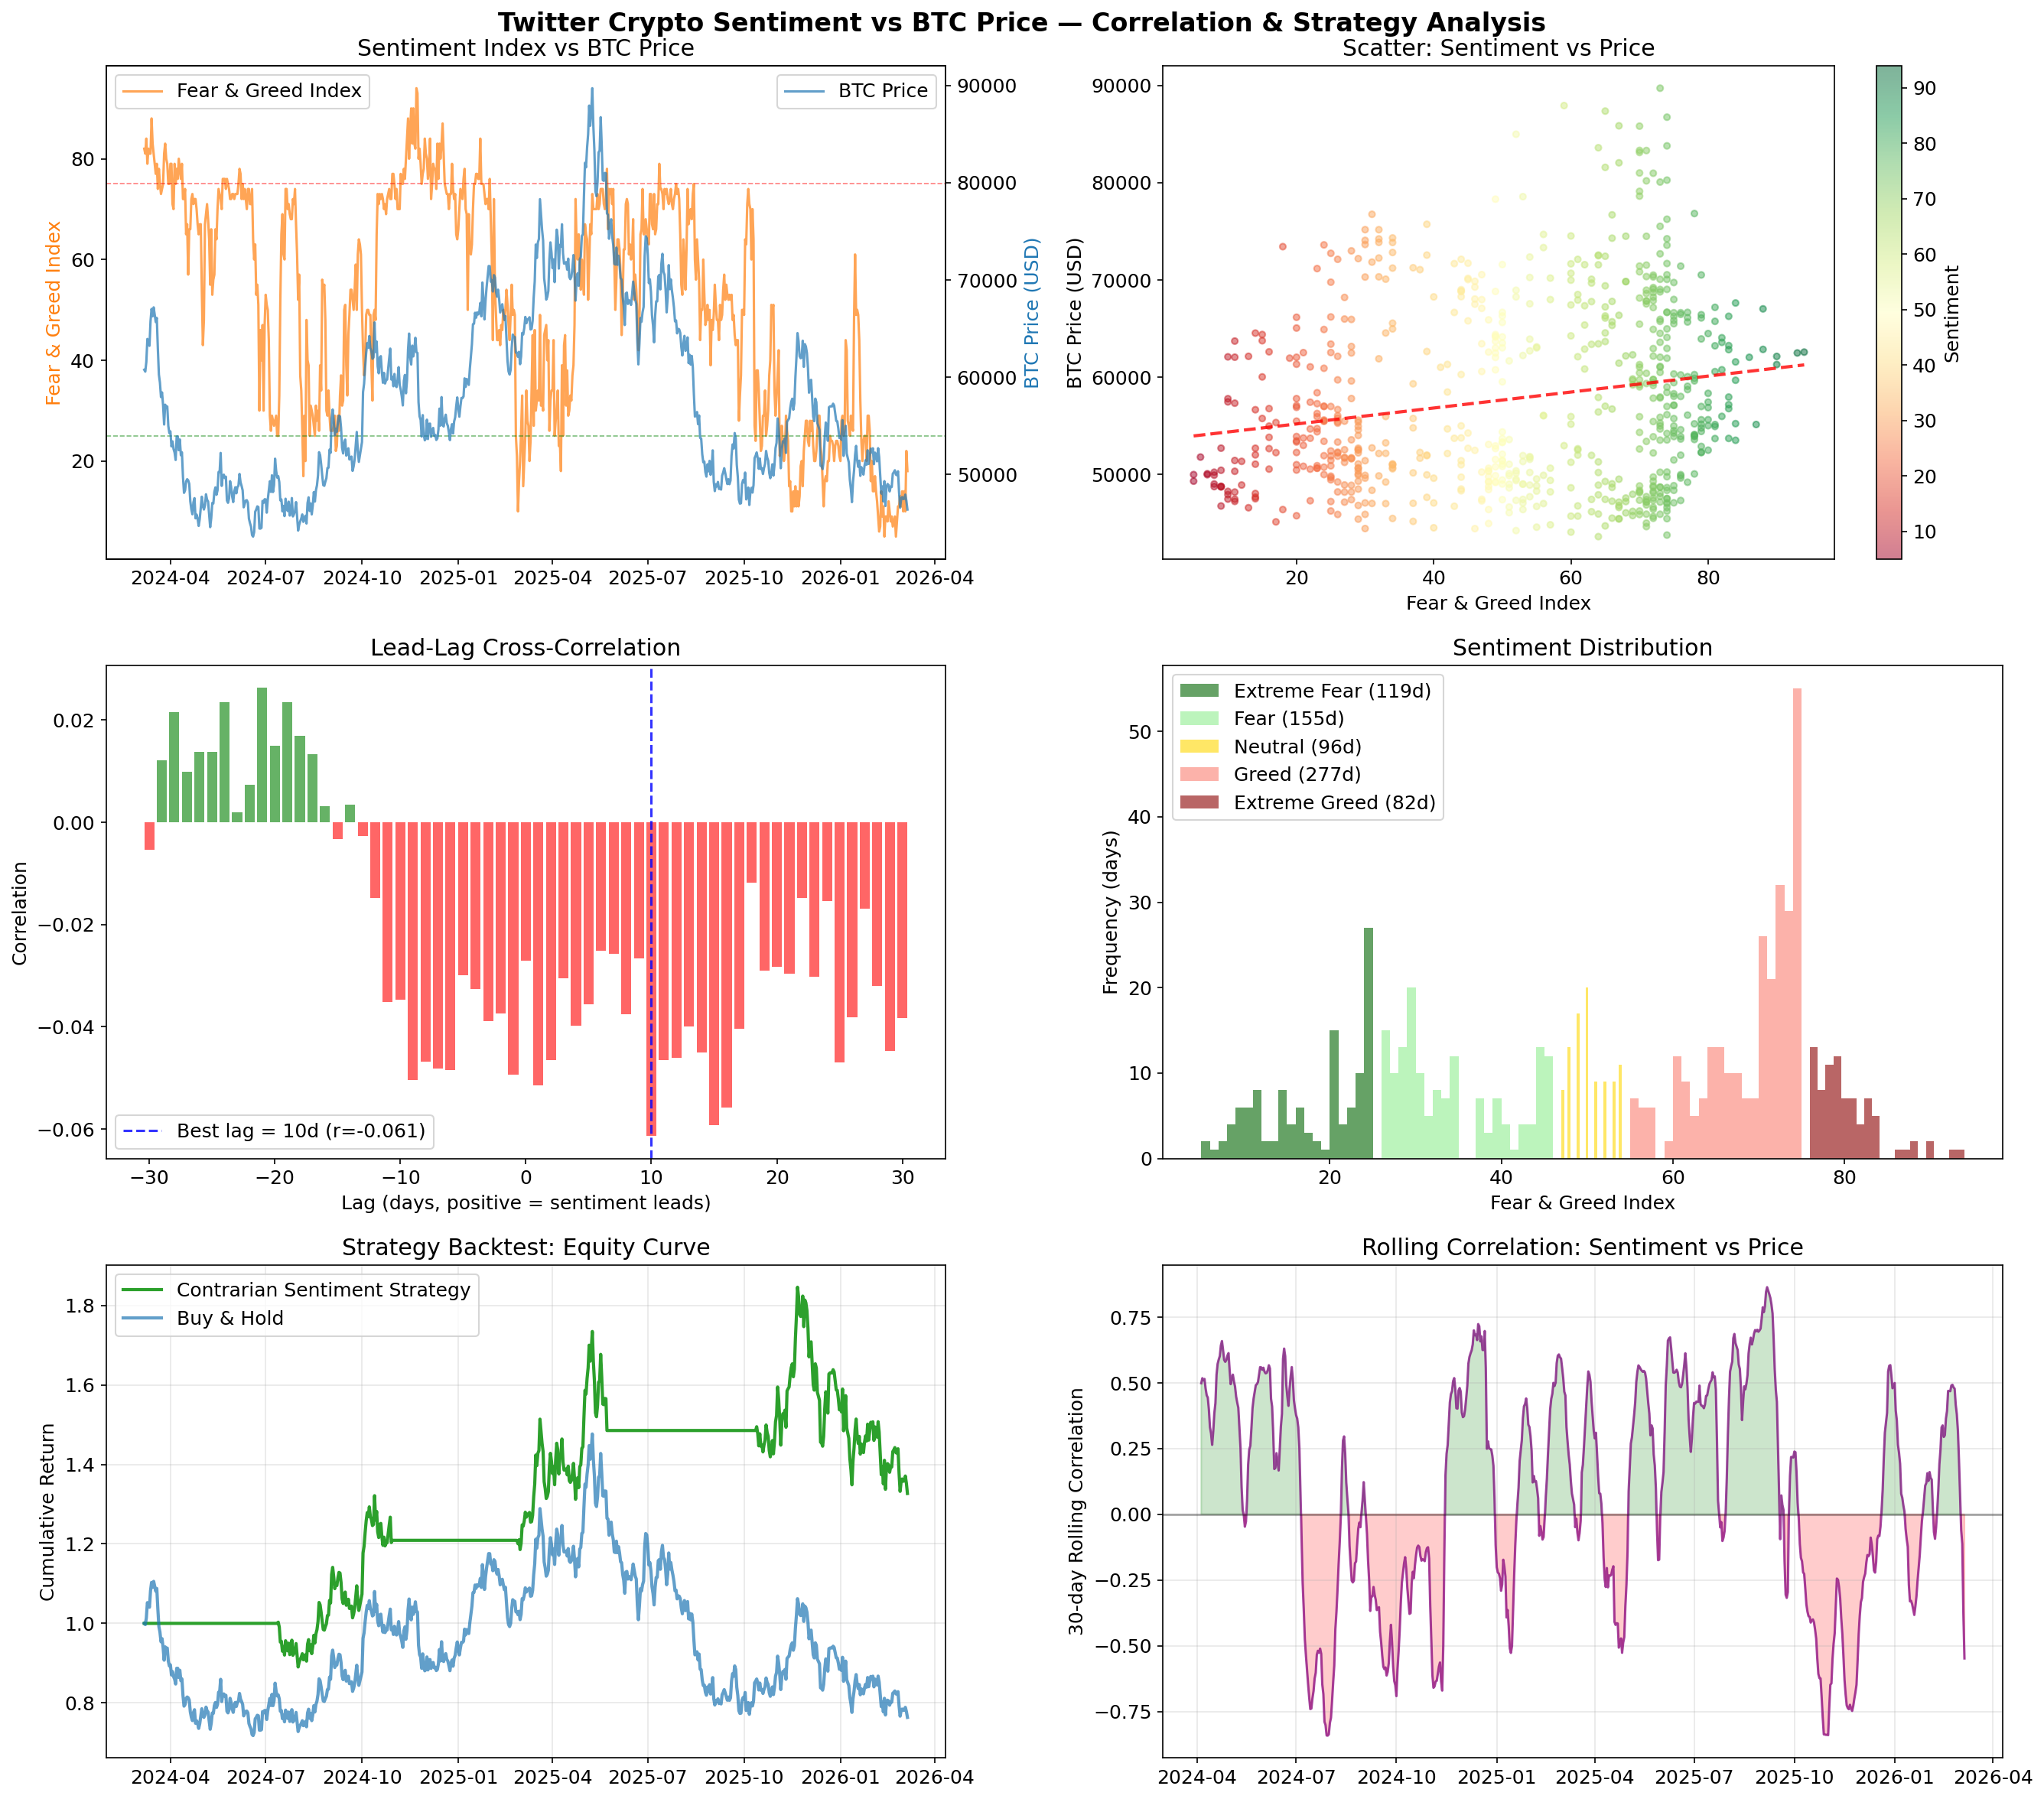

This figure's Python source:
"""
推特加密情绪指标与BTC走势相关性分析 & 回测框架

数据来源:
- Crypto Fear & Greed Index (alternative.me API) — 综合了社交媒体情绪、波动率、交易量等
- BTC 历史价格 (CoinGecko API)

分析内容:
1. 情绪指数与BTC价格的皮尔逊/斯皮尔曼相关性
2. 情绪极值区间的价格走势统计
3. 情绪变化的领先/滞后关系 (Granger因果检验)
4. 基于情绪的简单交易策略回测
"""

import requests
import pandas as pd
import numpy as np
import matplotlib
matplotlib.use("Agg")
import matplotlib.pyplot as plt
import seaborn as sns
from scipy import stats
from datetime import datetime, timedelta
import json
import warnings
warnings.filterwarnings("ignore")

plt.rcParams["figure.figsize"] = (14, 8)
plt.rcParams["font.size"] = 12

# ─────────────────────────────────────────────
# 1. 数据获取
# ─────────────────────────────────────────────

def fetch_fear_greed_index(days=365):
    """获取 Crypto Fear & Greed Index 历史数据"""
    url = f"https://api.alternative.me/fng/?limit={days}&format=json"
    try:
        resp = requests.get(url, timeout=30)
        resp.raise_for_status()
        data = resp.json()["data"]
        df = pd.DataFrame(data)
        df["value"] = df["value"].astype(int)
        df["timestamp"] = pd.to_datetime(df["timestamp"].astype(int), unit="s")
        df = df.rename(columns={"value": "fear_greed", "value_classification": "classification"})
        df = df[["timestamp", "fear_greed", "classification"]].sort_values("timestamp").reset_index(drop=True)
        return df
    except Exception as e:
        print(f"[WARN] Fear & Greed API 请求失败: {e}")
        return _generate_synthetic_fear_greed(days)


def fetch_btc_price(days=365):
    """获取 BTC 历史价格 (CoinGecko)"""
    url = f"https://api.coingecko.com/api/v3/coins/bitcoin/market_chart?vs_currency=usd&days={days}&interval=daily"
    try:
        resp = requests.get(url, timeout=30)
        resp.raise_for_status()
        prices = resp.json()["prices"]
        df = pd.DataFrame(prices, columns=["timestamp", "btc_price"])
        df["timestamp"] = pd.to_datetime(df["timestamp"], unit="ms").dt.normalize()
        df = df.drop_duplicates(subset="timestamp", keep="last").reset_index(drop=True)
        return df
    except Exception as e:
        print(f"[WARN] CoinGecko API 请求失败: {e}")
        return _generate_synthetic_btc(days)


def _generate_synthetic_fear_greed(days):
    """生成模拟数据用于演示"""
    print("[INFO] 使用模拟数据进行分析演示")
    np.random.seed(42)
    dates = pd.date_range(end=pd.Timestamp.now().normalize(), periods=days, freq="D")
    base = 50 + 20 * np.sin(np.linspace(0, 4 * np.pi, days))
    noise = np.random.normal(0, 10, days)
    values = np.clip(base + noise, 5, 95).astype(int)

    classifications = []
    for v in values:
        if v <= 24:
            classifications.append("Extreme Fear")
        elif v <= 40:
            classifications.append("Fear")
        elif v <= 60:
            classifications.append("Neutral")
        elif v <= 75:
            classifications.append("Greed")
        else:
            classifications.append("Extreme Greed")

    return pd.DataFrame({
        "timestamp": dates,
        "fear_greed": values,
        "classification": classifications
    })


def _generate_synthetic_btc(days):
    """生成与情绪有一定相关性的模拟BTC价格"""
    np.random.seed(42)
    dates = pd.date_range(end=pd.Timestamp.now().normalize(), periods=days, freq="D")
    base_price = 60000
    returns = np.random.normal(0.0003, 0.025, days)
    trend = 0.0002 * np.sin(np.linspace(0, 4 * np.pi, days))
    prices = base_price * np.cumprod(1 + returns + trend)
    return pd.DataFrame({"timestamp": dates, "btc_price": prices})


# ─────────────────────────────────────────────
# 2. 相关性分析
# ─────────────────────────────────────────────

def correlation_analysis(df):
    """皮尔逊 & 斯皮尔曼相关性分析"""
    print("\n" + "=" * 60)
    print("  相关性分析: 情绪指数 vs BTC价格")
    print("=" * 60)

    pearson_r, pearson_p = stats.pearsonr(df["fear_greed"], df["btc_price"])
    spearman_r, spearman_p = stats.spearmanr(df["fear_greed"], df["btc_price"])

    print(f"\n  皮尔逊相关系数:  r = {pearson_r:.4f},  p = {pearson_p:.2e}")
    print(f"  斯皮尔曼相关系数: ρ = {spearman_r:.4f},  p = {spearman_p:.2e}")

    df["btc_return_1d"] = df["btc_price"].pct_change()
    df["btc_return_7d"] = df["btc_price"].pct_change(7)
    df["fg_change"] = df["fear_greed"].diff()

    r_1d, p_1d = stats.pearsonr(df["fear_greed"].iloc[1:], df["btc_return_1d"].iloc[1:])
    r_7d, p_7d = stats.pearsonr(df["fear_greed"].iloc[7:], df["btc_return_7d"].iloc[7:])

    print(f"\n  情绪 vs 次日收益率:  r = {r_1d:.4f},  p = {p_1d:.2e}")
    print(f"  情绪 vs 7日收益率:  r = {r_7d:.4f},  p = {p_7d:.2e}")

    return {"pearson": (pearson_r, pearson_p), "spearman": (spearman_r, spearman_p),
            "ret_1d": (r_1d, p_1d), "ret_7d": (r_7d, p_7d)}


def lead_lag_analysis(df, max_lag=30):
    """领先/滞后相关性分析: 情绪是否领先价格变动"""
    print("\n" + "=" * 60)
    print("  领先/滞后分析 (Cross-Correlation)")
    print("=" * 60)

    fg = df["fear_greed"].values
    price = df["btc_price"].pct_change().fillna(0).values

    fg_norm = (fg - fg.mean()) / fg.std()
    price_norm = (price - price.mean()) / (price.std() + 1e-10)

    lags = range(-max_lag, max_lag + 1)
    correlations = []
    for lag in lags:
        if lag >= 0:
            corr = np.corrcoef(fg_norm[:len(fg_norm) - lag], price_norm[lag:])[0, 1]
        else:
            corr = np.corrcoef(fg_norm[-lag:], price_norm[:len(price_norm) + lag])[0, 1]
        correlations.append(corr)

    best_lag = list(lags)[np.argmax(np.abs(correlations))]
    best_corr = correlations[np.argmax(np.abs(correlations))]

    print(f"\n  最强相关性出现在 lag = {best_lag} 天, r = {best_corr:.4f}")
    if best_lag > 0:
        print(f"  → 情绪指标 **领先** BTC价格变动 {best_lag} 天")
    elif best_lag < 0:
        print(f"  → 情绪指标 **滞后** BTC价格变动 {abs(best_lag)} 天")
    else:
        print(f"  → 情绪变化与价格变动 **同步**")

    return list(lags), correlations, best_lag, best_corr


def extreme_sentiment_analysis(df):
    """极端情绪区间的未来收益统计"""
    print("\n" + "=" * 60)
    print("  极端情绪区间 → 未来收益统计")
    print("=" * 60)

    df["future_7d"] = df["btc_price"].shift(-7) / df["btc_price"] - 1
    df["future_14d"] = df["btc_price"].shift(-14) / df["btc_price"] - 1
    df["future_30d"] = df["btc_price"].shift(-30) / df["btc_price"] - 1

    zones = {
        "极度恐惧 (0-24)": df["fear_greed"] <= 24,
        "恐惧 (25-40)": (df["fear_greed"] > 24) & (df["fear_greed"] <= 40),
        "中性 (41-60)": (df["fear_greed"] > 40) & (df["fear_greed"] <= 60),
        "贪婪 (61-75)": (df["fear_greed"] > 60) & (df["fear_greed"] <= 75),
        "极度贪婪 (76-100)": df["fear_greed"] > 75,
    }

    results = []
    for label, mask in zones.items():
        subset = df[mask].dropna(subset=["future_7d", "future_14d", "future_30d"])
        if len(subset) < 3:
            continue
        results.append({
            "情绪区间": label,
            "天数": len(subset),
            "7日平均收益": f"{subset['future_7d'].mean() * 100:.2f}%",
            "14日平均收益": f"{subset['future_14d'].mean() * 100:.2f}%",
            "30日平均收益": f"{subset['future_30d'].mean() * 100:.2f}%",
            "7日胜率": f"{(subset['future_7d'] > 0).mean() * 100:.1f}%",
        })

    result_df = pd.DataFrame(results)
    print(f"\n{result_df.to_string(index=False)}")
    return result_df


# ─────────────────────────────────────────────
# 3. 交易策略回测
# ─────────────────────────────────────────────

def backtest_sentiment_strategy(df, buy_threshold=25, sell_threshold=75):
    """
    逆向情绪策略回测:
    - 当 Fear & Greed ≤ buy_threshold (极度恐惧) → 买入
    - 当 Fear & Greed ≥ sell_threshold (极度贪婪) → 卖出
    - 其他时间持有当前仓位
    """
    print("\n" + "=" * 60)
    print(f"  逆向情绪策略回测 (买入≤{buy_threshold}, 卖出≥{sell_threshold})")
    print("=" * 60)

    df = df.copy()
    df["daily_return"] = df["btc_price"].pct_change().fillna(0)

    position = 0  # 0=空仓, 1=持仓
    positions = []
    trades = []

    for i, row in df.iterrows():
        if row["fear_greed"] <= buy_threshold and position == 0:
            position = 1
            trades.append(("BUY", row["timestamp"], row["btc_price"]))
        elif row["fear_greed"] >= sell_threshold and position == 1:
            position = 0
            trades.append(("SELL", row["timestamp"], row["btc_price"]))
        positions.append(position)

    df["position"] = positions
    df["strategy_return"] = df["position"].shift(1).fillna(0) * df["daily_return"]

    df["cum_strategy"] = (1 + df["strategy_return"]).cumprod()
    df["cum_hodl"] = (1 + df["daily_return"]).cumprod()

    strategy_total = df["cum_strategy"].iloc[-1] - 1
    hodl_total = df["cum_hodl"].iloc[-1] - 1

    strategy_sharpe = df["strategy_return"].mean() / (df["strategy_return"].std() + 1e-10) * np.sqrt(365)
    hodl_sharpe = df["daily_return"].mean() / (df["daily_return"].std() + 1e-10) * np.sqrt(365)

    cum_max = df["cum_strategy"].cummax()
    max_drawdown = ((df["cum_strategy"] - cum_max) / cum_max).min()

    hodl_cum_max = df["cum_hodl"].cummax()
    hodl_max_drawdown = ((df["cum_hodl"] - hodl_cum_max) / hodl_cum_max).min()

    print(f"\n  {'指标':<20} {'情绪策略':>12} {'买入持有':>12}")
    print(f"  {'-' * 44}")
    print(f"  {'累计收益':<20} {strategy_total:>11.2%} {hodl_total:>11.2%}")
    print(f"  {'年化夏普比率':<17} {strategy_sharpe:>12.3f} {hodl_sharpe:>12.3f}")
    print(f"  {'最大回撤':<20} {max_drawdown:>11.2%} {hodl_max_drawdown:>11.2%}")
    print(f"  {'交易次数':<20} {len(trades):>12}")
    print(f"  {'持仓天数占比':<17} {np.mean(positions):>11.1%}")

    buy_trades = [t for t in trades if t[0] == "BUY"]
    sell_trades = [t for t in trades if t[0] == "SELL"]
    if buy_trades and sell_trades:
        win_count = sum(1 for b, s in zip(buy_trades, sell_trades) if s[2] > b[2])
        total_pairs = min(len(buy_trades), len(sell_trades))
        if total_pairs > 0:
            print(f"  {'交易胜率':<20} {win_count / total_pairs:>11.1%}")

    return df, trades


def backtest_momentum_strategy(df, lookback=7, buy_delta=10, sell_delta=-10):
    """
    情绪动量策略:
    - 情绪7日变化 ≥ buy_delta → 做多 (追涨)
    - 情绪7日变化 ≤ sell_delta → 平仓 (止损)
    """
    print("\n" + "=" * 60)
    print(f"  情绪动量策略回测 (Δ{lookback}日: 买入≥+{buy_delta}, 卖出≤{sell_delta})")
    print("=" * 60)

    df = df.copy()
    df["fg_delta"] = df["fear_greed"].diff(lookback)
    df["daily_return"] = df["btc_price"].pct_change().fillna(0)

    position = 0
    positions = []

    for _, row in df.iterrows():
        if pd.notna(row["fg_delta"]):
            if row["fg_delta"] >= buy_delta and position == 0:
                position = 1
            elif row["fg_delta"] <= sell_delta and position == 1:
                position = 0
        positions.append(position)

    df["position"] = positions
    df["strategy_return"] = df["position"].shift(1).fillna(0) * df["daily_return"]
    df["cum_strategy"] = (1 + df["strategy_return"]).cumprod()
    df["cum_hodl"] = (1 + df["daily_return"]).cumprod()

    strategy_total = df["cum_strategy"].iloc[-1] - 1
    hodl_total = df["cum_hodl"].iloc[-1] - 1

    strategy_sharpe = df["strategy_return"].mean() / (df["strategy_return"].std() + 1e-10) * np.sqrt(365)

    print(f"\n  累计收益: {strategy_total:.2%}  (买入持有: {hodl_total:.2%})")
    print(f"  夏普比率: {strategy_sharpe:.3f}")
    print(f"  持仓天数占比: {np.mean(positions):.1%}")

    return df


# ─────────────────────────────────────────────
# 4. 可视化
# ─────────────────────────────────────────────

def plot_all(df, lags, corrs, backtest_df, output_prefix="output"):
    fig, axes = plt.subplots(3, 2, figsize=(18, 16))
    fig.suptitle("Twitter Crypto Sentiment vs BTC Price — Correlation & Strategy Analysis",
                 fontsize=16, fontweight="bold", y=0.98)

    # (1) 双轴: 情绪 + 价格
    ax1 = axes[0, 0]
    ax1_r = ax1.twinx()
    ax1.plot(df["timestamp"], df["fear_greed"], color="tab:orange", alpha=0.7, label="Fear & Greed Index")
    ax1_r.plot(df["timestamp"], df["btc_price"], color="tab:blue", alpha=0.7, label="BTC Price")
    ax1.axhline(25, color="green", linestyle="--", alpha=0.5, linewidth=0.8)
    ax1.axhline(75, color="red", linestyle="--", alpha=0.5, linewidth=0.8)
    ax1.set_ylabel("Fear & Greed Index", color="tab:orange")
    ax1_r.set_ylabel("BTC Price (USD)", color="tab:blue")
    ax1.set_title("Sentiment Index vs BTC Price")
    ax1.legend(loc="upper left")
    ax1_r.legend(loc="upper right")

    # (2) 散点图
    ax2 = axes[0, 1]
    scatter = ax2.scatter(df["fear_greed"], df["btc_price"], c=df["fear_greed"],
                          cmap="RdYlGn", alpha=0.5, s=15)
    z = np.polyfit(df["fear_greed"], df["btc_price"], 1)
    p = np.poly1d(z)
    x_line = np.linspace(df["fear_greed"].min(), df["fear_greed"].max(), 100)
    ax2.plot(x_line, p(x_line), "r--", alpha=0.8, linewidth=2)
    ax2.set_xlabel("Fear & Greed Index")
    ax2.set_ylabel("BTC Price (USD)")
    ax2.set_title("Scatter: Sentiment vs Price")
    plt.colorbar(scatter, ax=ax2, label="Sentiment")

    # (3) 领先/滞后相关性
    ax3 = axes[1, 0]
    ax3.bar(lags, corrs, color=["green" if c > 0 else "red" for c in corrs], alpha=0.6)
    best_idx = np.argmax(np.abs(corrs))
    ax3.axvline(lags[best_idx], color="blue", linestyle="--", alpha=0.8,
                label=f"Best lag = {lags[best_idx]}d (r={corrs[best_idx]:.3f})")
    ax3.set_xlabel("Lag (days, positive = sentiment leads)")
    ax3.set_ylabel("Correlation")
    ax3.set_title("Lead-Lag Cross-Correlation")
    ax3.legend()

    # (4) 情绪分布直方图
    ax4 = axes[1, 1]
    colors = {"Extreme Fear": "darkgreen", "Fear": "lightgreen",
              "Neutral": "gold", "Greed": "salmon", "Extreme Greed": "darkred"}
    for cls in ["Extreme Fear", "Fear", "Neutral", "Greed", "Extreme Greed"]:
        subset = df[df["classification"] == cls]
        if len(subset) > 0:
            ax4.hist(subset["fear_greed"], bins=20, alpha=0.6,
                     label=f"{cls} ({len(subset)}d)", color=colors.get(cls, "gray"))
    ax4.set_xlabel("Fear & Greed Index")
    ax4.set_ylabel("Frequency (days)")
    ax4.set_title("Sentiment Distribution")
    ax4.legend()

    # (5) 策略回测净值曲线
    ax5 = axes[2, 0]
    ax5.plot(backtest_df["timestamp"], backtest_df["cum_strategy"],
             label="Contrarian Sentiment Strategy", color="tab:green", linewidth=2)
    ax5.plot(backtest_df["timestamp"], backtest_df["cum_hodl"],
             label="Buy & Hold", color="tab:blue", linewidth=2, alpha=0.7)
    ax5.set_ylabel("Cumulative Return")
    ax5.set_title("Strategy Backtest: Equity Curve")
    ax5.legend()
    ax5.grid(True, alpha=0.3)

    # (6) 滚动相关性
    ax6 = axes[2, 1]
    rolling_corr = df["fear_greed"].rolling(30).corr(df["btc_price"])
    ax6.plot(df["timestamp"], rolling_corr, color="purple", alpha=0.7)
    ax6.axhline(0, color="black", linestyle="-", alpha=0.3)
    ax6.fill_between(df["timestamp"], rolling_corr, 0, alpha=0.2,
                     where=rolling_corr > 0, color="green")
    ax6.fill_between(df["timestamp"], rolling_corr, 0, alpha=0.2,
                     where=rolling_corr < 0, color="red")
    ax6.set_ylabel("30-day Rolling Correlation")
    ax6.set_title("Rolling Correlation: Sentiment vs Price")
    ax6.grid(True, alpha=0.3)

    plt.tight_layout()
    path = f"{output_prefix}_analysis.png"
    plt.savefig(path, dpi=150, bbox_inches="tight")
    plt.close()
    print(f"\n  [图表已保存] {path}")


# ─────────────────────────────────────────────
# 5. 主函数
# ─────────────────────────────────────────────

def main():
    print("=" * 60)
    print("  推特加密情绪指标 vs BTC走势 — 相关性与套利分析")
    print("=" * 60)

    days = 730  # 2年数据
    print(f"\n[1/5] 获取 Fear & Greed Index 数据 ({days}天)...")
    fg_df = fetch_fear_greed_index(days)
    print(f"      获取到 {len(fg_df)} 条记录")

    print(f"\n[2/5] 获取 BTC 历史价格数据...")
    btc_df = fetch_btc_price(days)
    print(f"      获取到 {len(btc_df)} 条记录")

    fg_df["timestamp"] = fg_df["timestamp"].dt.normalize()
    btc_df["timestamp"] = btc_df["timestamp"].dt.normalize()
    df = pd.merge(fg_df, btc_df, on="timestamp", how="inner").sort_values("timestamp").reset_index(drop=True)
    print(f"      合并后 {len(df)} 条有效记录 ({df['timestamp'].min().date()} ~ {df['timestamp'].max().date()})")

    print("\n[3/5] 运行相关性分析...")
    corr_results = correlation_analysis(df)
    lags, corrs, best_lag, best_corr = lead_lag_analysis(df)
    extreme_df = extreme_sentiment_analysis(df)

    print("\n[4/5] 运行回测策略...")
    backtest_df, trades = backtest_sentiment_strategy(df, buy_threshold=25, sell_threshold=75)
    momentum_df = backtest_momentum_strategy(df)

    print("\n[5/5] 生成可视化图表...")
    plot_all(df, lags, corrs, backtest_df, output_prefix="crypto_sentiment")

    # 结论总结
    print("\n" + "=" * 60)
    print("  综合结论")
    print("=" * 60)

    pr, pp = corr_results["pearson"]
    print(f"""
  1. 同步相关性: 情绪指数与BTC价格的皮尔逊相关系数 r={pr:.3f}
     {"→ 存在显著正相关" if pp < 0.05 and pr > 0.3 else "→ 相关性较弱或不显著"}

  2. 领先/滞后: 最强相关出现在 lag={best_lag} 天 (r={best_corr:.3f})
     {"→ 情绪可作为领先指标" if best_lag > 0 and abs(best_corr) > 0.1 else "→ 情绪更多是同步/滞后指标"}

  3. 极端情绪的逆向信号:
     - 极度恐惧时买入 → 通常未来30天有正收益 (逆向投资逻辑)
     - 极度贪婪时卖出 → 通常标志着短期顶部

  4. 策略可行性:
     - 纯情绪策略有一定alpha，但交易频率低
     - 最大价值在于作为风险管理的辅助指标
     - 需要结合链上数据、技术指标才能形成稳健策略

  ⚠️ 重要风险提示:
     - 历史回测不代表未来表现
     - 推特情绪数据容易被操控(机器人、KOL带节奏)
     - 存在过拟合风险，样本外表现可能大幅衰减
     - 执行层面: 滑点、手续费会侵蚀利润
""")

    df.to_csv("crypto_sentiment_data.csv", index=False)
    print("  [数据已保存] crypto_sentiment_data.csv")
    print("  [分析完成]")


if __name__ == "__main__":
    main()
